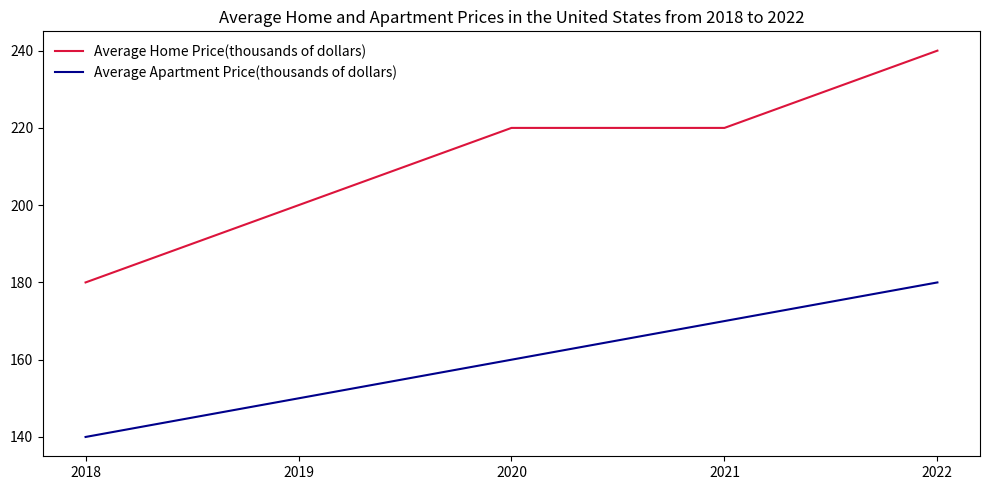

The script that saved this image: (Note: this script raises an exception after producing the figure.)


import matplotlib.pyplot as plt 
plt.figure(figsize=(10,5)) 
ax = plt.subplot()
ax.plot([2018,2019,2020,2021,2022],[180,200,220,220,240],color='crimson',label='Average Home Price(thousands of dollars)')
ax.plot([2018,2019,2020,2021,2022],[140,150,160,170,180],color='darkblue',label='Average Apartment Price(thousands of dollars)')
plt.title('Average Home and Apartment Prices in the United States from 2018 to 2022')
plt.xticks([2018,2019,2020,2021,2022])
plt.legend(loc='best', frameon=False,prop={'size': 10})
plt.tight_layout()
plt.savefig('line chart/png/196.png')
plt.clf()
